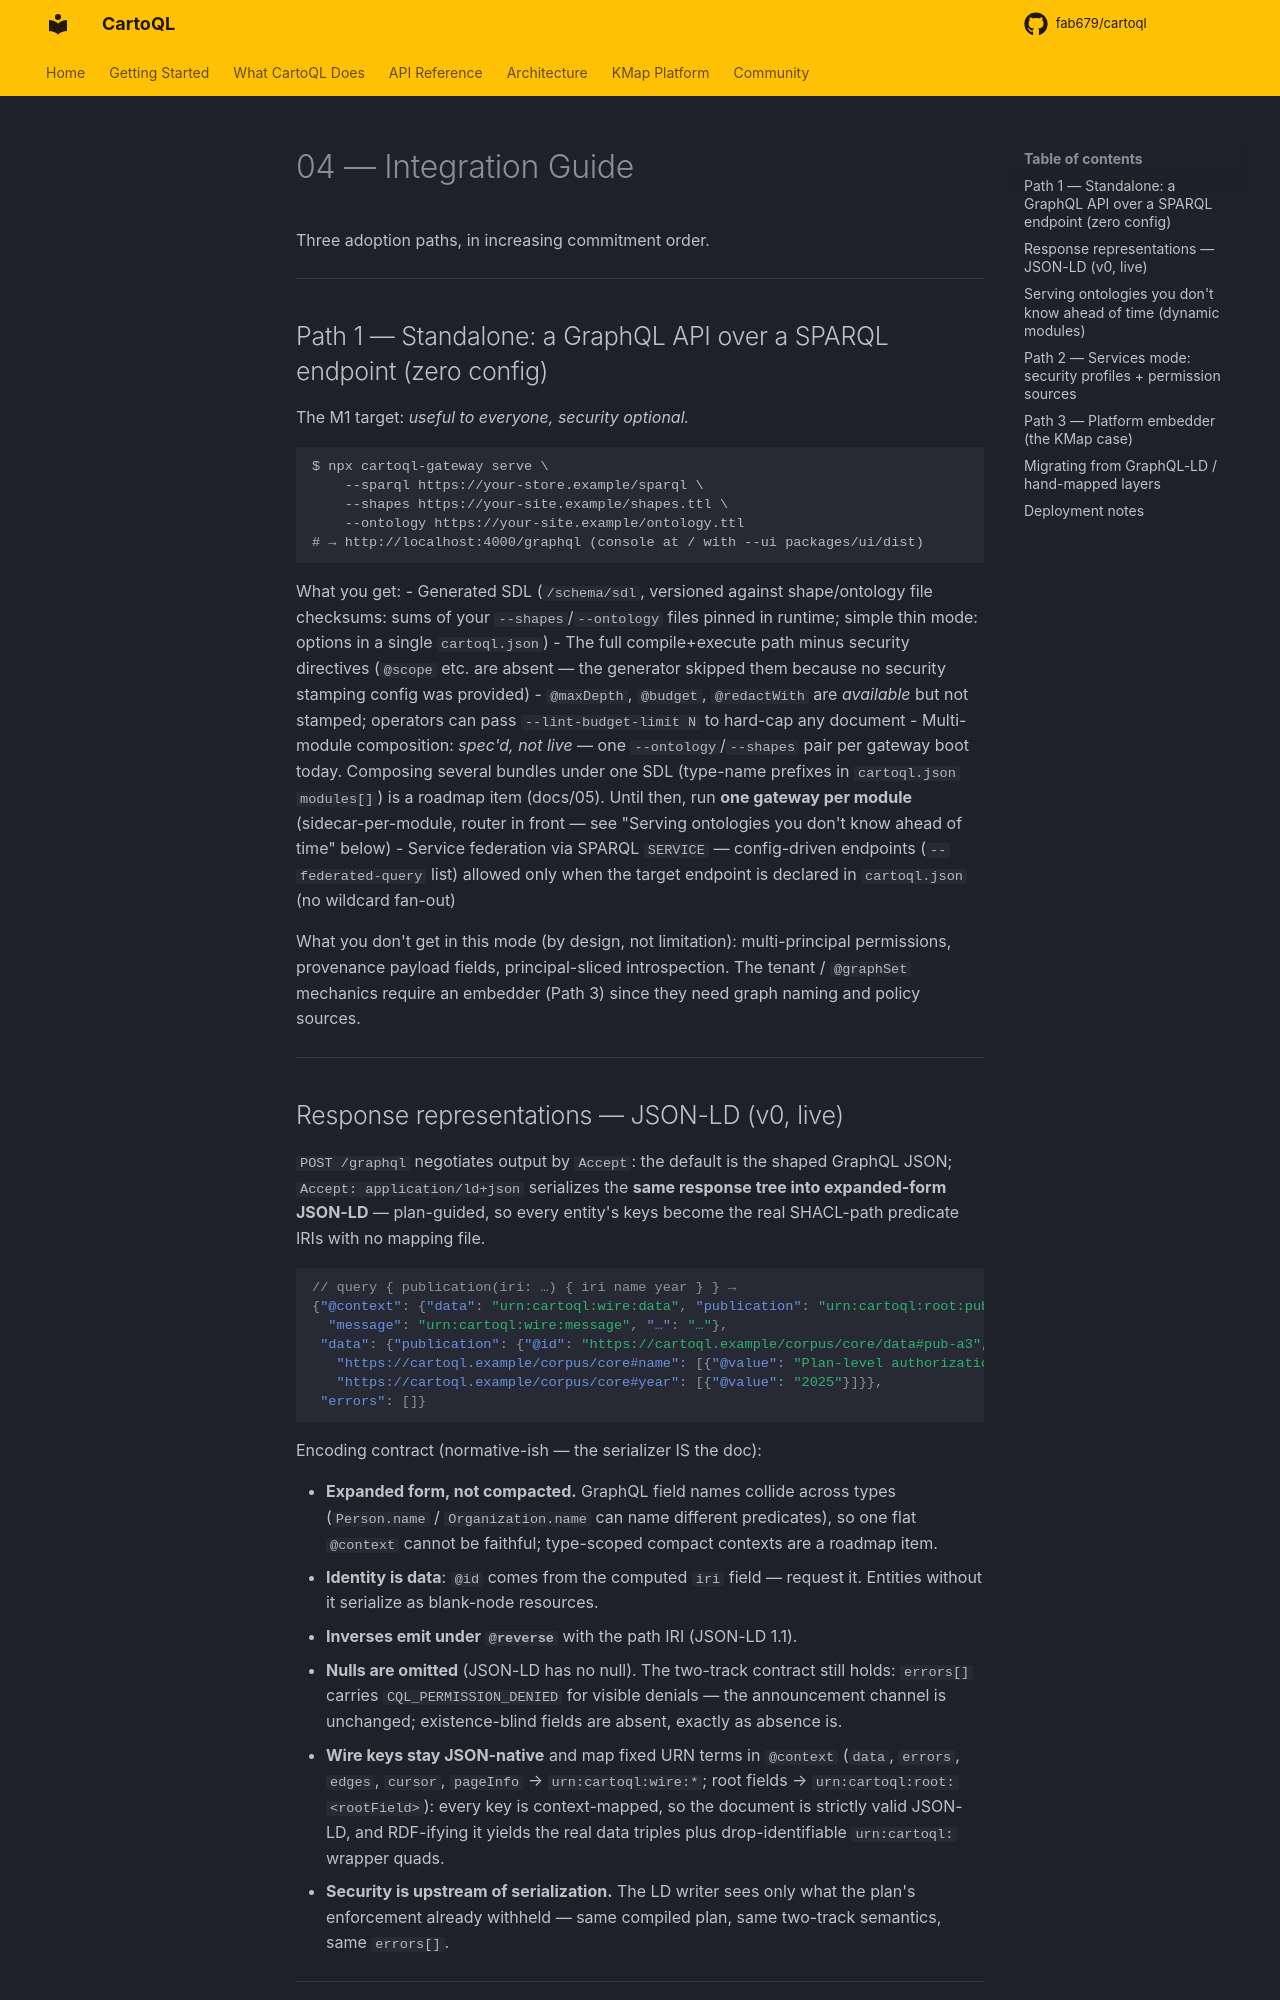

repository: fab679/cartoql · page: 04-integration/index.html · generator: mkdocs

# 04 — Integration Guide

Three adoption paths, in increasing commitment order.

---

## Path 1 — Standalone: a GraphQL API over a SPARQL endpoint (zero config)

The M1 target: *useful to everyone, security optional.*

```
$ npx cartoql-gateway serve \
    --sparql https://your-store.example/sparql \
    --shapes https://your-site.example/shapes.ttl \
    --ontology https://your-site.example/ontology.ttl
# → http://localhost:4000/graphql (console at / with --ui packages/ui/dist)
```

What you get:
- Generated SDL (`/schema/sdl`, versioned against shape/ontology file checksums: sums
  of your `--shapes`/`--ontology` files pinned in runtime; simple thin mode: options in
  a single `cartoql.json`)
- The full compile+execute path minus security directives (`@scope` etc. are absent —
  the generator skipped them because no security stamping config was provided)
- `@maxDepth`, `@budget`, `@redactWith` are *available* but not stamped; operators
  can pass `--lint-budget-limit N` to hard-cap any document
- Multi-module composition: *spec'd, not live* — one `--ontology`/`--shapes` pair
  per gateway boot today. Composing several bundles under one SDL (type-name
  prefixes in `cartoql.json` `modules[]`) is a roadmap item (docs/05). Until then,
  run **one gateway per module** (sidecar-per-module, router in front — see
  "Serving ontologies you don't know ahead of time" below)
- Service federation via SPARQL `SERVICE` — config-driven endpoints (`--federated-query`
  list) allowed only when the target endpoint is declared in `cartoql.json` (no
  wildcard fan-out)

What you don't get in this mode (by design, not limitation): multi-principal
permissions, provenance payload fields, principal-sliced introspection. The tenant /
`@graphSet` mechanics require an embedder (Path 3) since they need graph naming and
policy sources.

---

## Response representations — JSON-LD (v0, live)

`POST /graphql` negotiates output by `Accept`: the default is the shaped GraphQL
JSON; `Accept: application/ld+json` serializes the **same response tree into
expanded-form JSON-LD** — plan-guided, so every entity's keys become the real
SHACL-path predicate IRIs with no mapping file.

```json
// query { publication(iri: …) { iri name year } } →
{"@context": {"data": "urn:cartoql:wire:data", "publication": "urn:cartoql:root:publication",
  "message": "urn:cartoql:wire:message", "…": "…"},
 "data": {"publication": {"@id": "https://cartoql.example/corpus/core/data#pub-a3",
   "https://cartoql.example/corpus/core#name": [{"@value": "Plan-level authorization"}],
   "https://cartoql.example/corpus/core#year": [{"@value": "2025"}]}},
 "errors": []}
```

Encoding contract (normative-ish — the serializer IS the doc):

- **Expanded form, not compacted.** GraphQL field names collide across types
  (`Person.name` / `Organization.name` can name different predicates), so one flat
  `@context` cannot be faithful; type-scoped compact contexts are a roadmap item.
- **Identity is data**: `@id` comes from the computed `iri` field — request it.
  Entities without it serialize as blank-node resources.
- **Inverses emit under `@reverse`** with the path IRI (JSON-LD 1.1).
- **Nulls are omitted** (JSON-LD has no null). The two-track contract still holds:
  `errors[]` carries `CQL_PERMISSION_DENIED` for visible denials — the
  announcement channel is unchanged; existence-blind fields are absent, exactly
  as absence is.
- **Wire keys stay JSON-native** and map fixed URN terms in `@context`
  (`data`, `errors`, `edges`, `cursor`, `pageInfo` → `urn:cartoql:wire:*`;
  root fields → `urn:cartoql:root:<rootField>`): every key is context-mapped, so
  the document is strictly valid JSON-LD, and RDF-ifying it yields the real
  data triples plus drop-identifiable `urn:cartoql:` wrapper quads.
- **Security is upstream of serialization.** The LD writer sees only what the
  plan's enforcement already withheld — same compiled plan, same two-track
  semantics, same `errors[]`.

---
